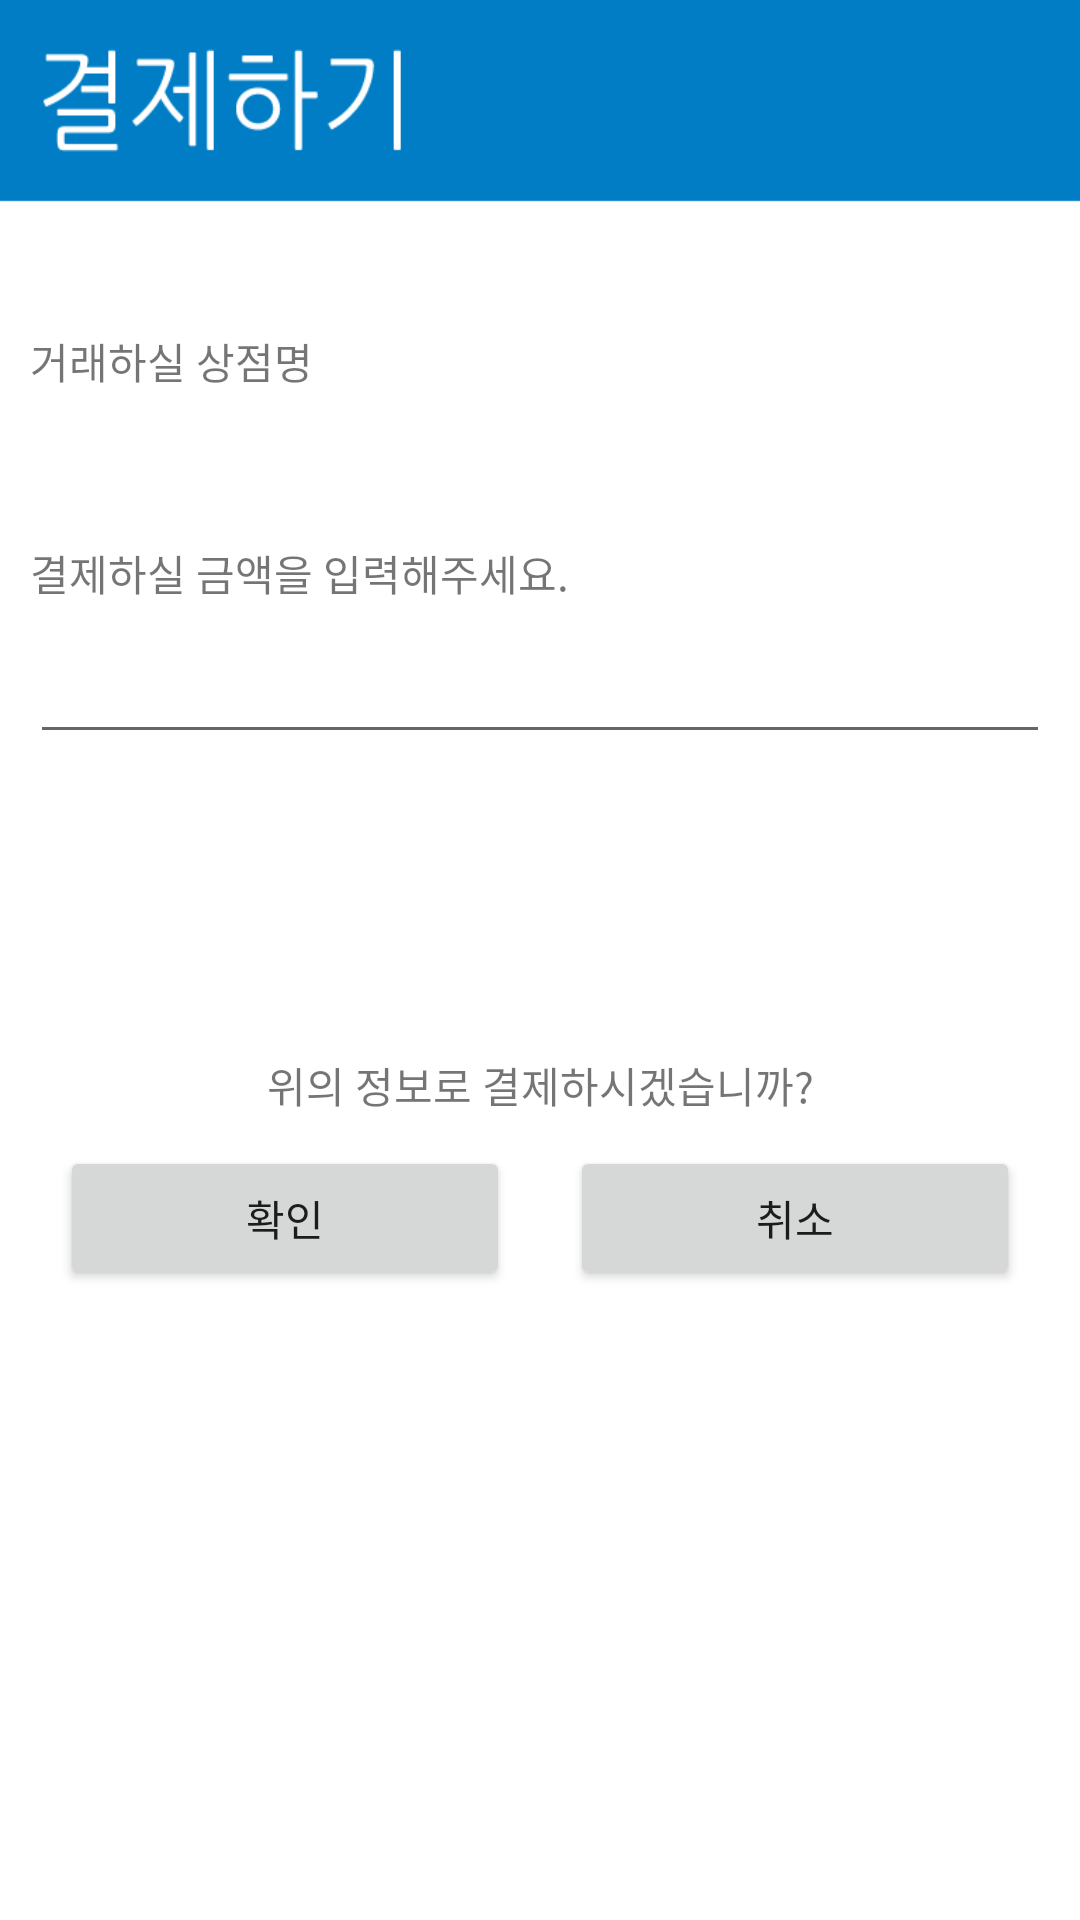

Produce the Android XML layout that renders to this screen, including the resource entries it uses.
<!-- AndroidManifest.xml: application theme AppTheme -->
<!-- res/layout/transaction.xml -->
<?xml version="1.0" encoding="utf-8"?>
<LinearLayout xmlns:android="http://schemas.android.com/apk/res/android"
    android:layout_width="match_parent"
    android:layout_height="match_parent"
    android:background="@drawable/paybackground"
    android:orientation="vertical"
    android:paddingLeft="10dp"
    android:paddingTop="110dp"
    android:paddingRight="10dp">

    <LinearLayout
        android:layout_width="match_parent"
        android:layout_height="wrap_content"
        android:orientation="vertical">

        <TextView
            android:layout_width="wrap_content"
            android:layout_height="wrap_content"
            android:text="거래하실 상점명" />

        <TextView
            android:id="@+id/storeName"
            android:layout_width="match_parent"
            android:layout_height="50dp"
            android:text="" />
    </LinearLayout>

    <LinearLayout
        android:layout_width="match_parent"
        android:layout_height="wrap_content"
        android:orientation="vertical">

        <TextView
            android:layout_width="wrap_content"
            android:layout_height="wrap_content"
            android:text="결제하실 금액을 입력해주세요." />

        <EditText
            android:id="@+id/priceEdt"
            android:layout_width="match_parent"
            android:layout_height="50dp"
            android:inputType="number" />
    </LinearLayout>

    <LinearLayout
        android:layout_width="match_parent"
        android:layout_height="wrap_content"
        android:layout_marginTop="100dp"
        android:orientation="vertical">

        <TextView
            android:layout_width="match_parent"
            android:layout_height="wrap_content"
            android:gravity="center"
            android:text="위의 정보로 결제하시겠습니까?" />
    </LinearLayout>

    <LinearLayout
        android:layout_width="match_parent"
        android:layout_height="wrap_content">

        <Button
            android:id="@+id/transactionOkBtn"
            android:layout_width="wrap_content"
            android:layout_height="wrap_content"
            android:layout_margin="10dp"
            android:layout_weight="1"
            android:text="확인" />

        <Button
            android:id="@+id/transactionCancelBtn"
            android:layout_width="wrap_content"
            android:layout_height="wrap_content"
            android:layout_margin="10dp"
            android:layout_weight="1"
            android:text="취소" />
    </LinearLayout>


</LinearLayout>
<!-- resources referenced by this layout -->
<resources>
  <!-- drawable paybackground: png bitmap (drawable-v24, 11798 bytes) -->
  <style name="AppTheme" parent="Theme.AppCompat.Light.NoActionBar">
          
          <item name="colorPrimary">@color/colorPrimary</item>
          <item name="colorPrimaryDark">@color/colorPrimaryDark</item>
          <item name="colorAccent">@color/colorAccent</item>
      </style>
  <!-- not gathered from this repository: default colours our renderer supplied (Android Studio template values) -->
  <color name="colorPrimary">#FF6200EE</color>
  <color name="colorPrimaryDark">#FF3700B3</color>
  <color name="colorAccent">#FF03DAC5</color>
</resources>
